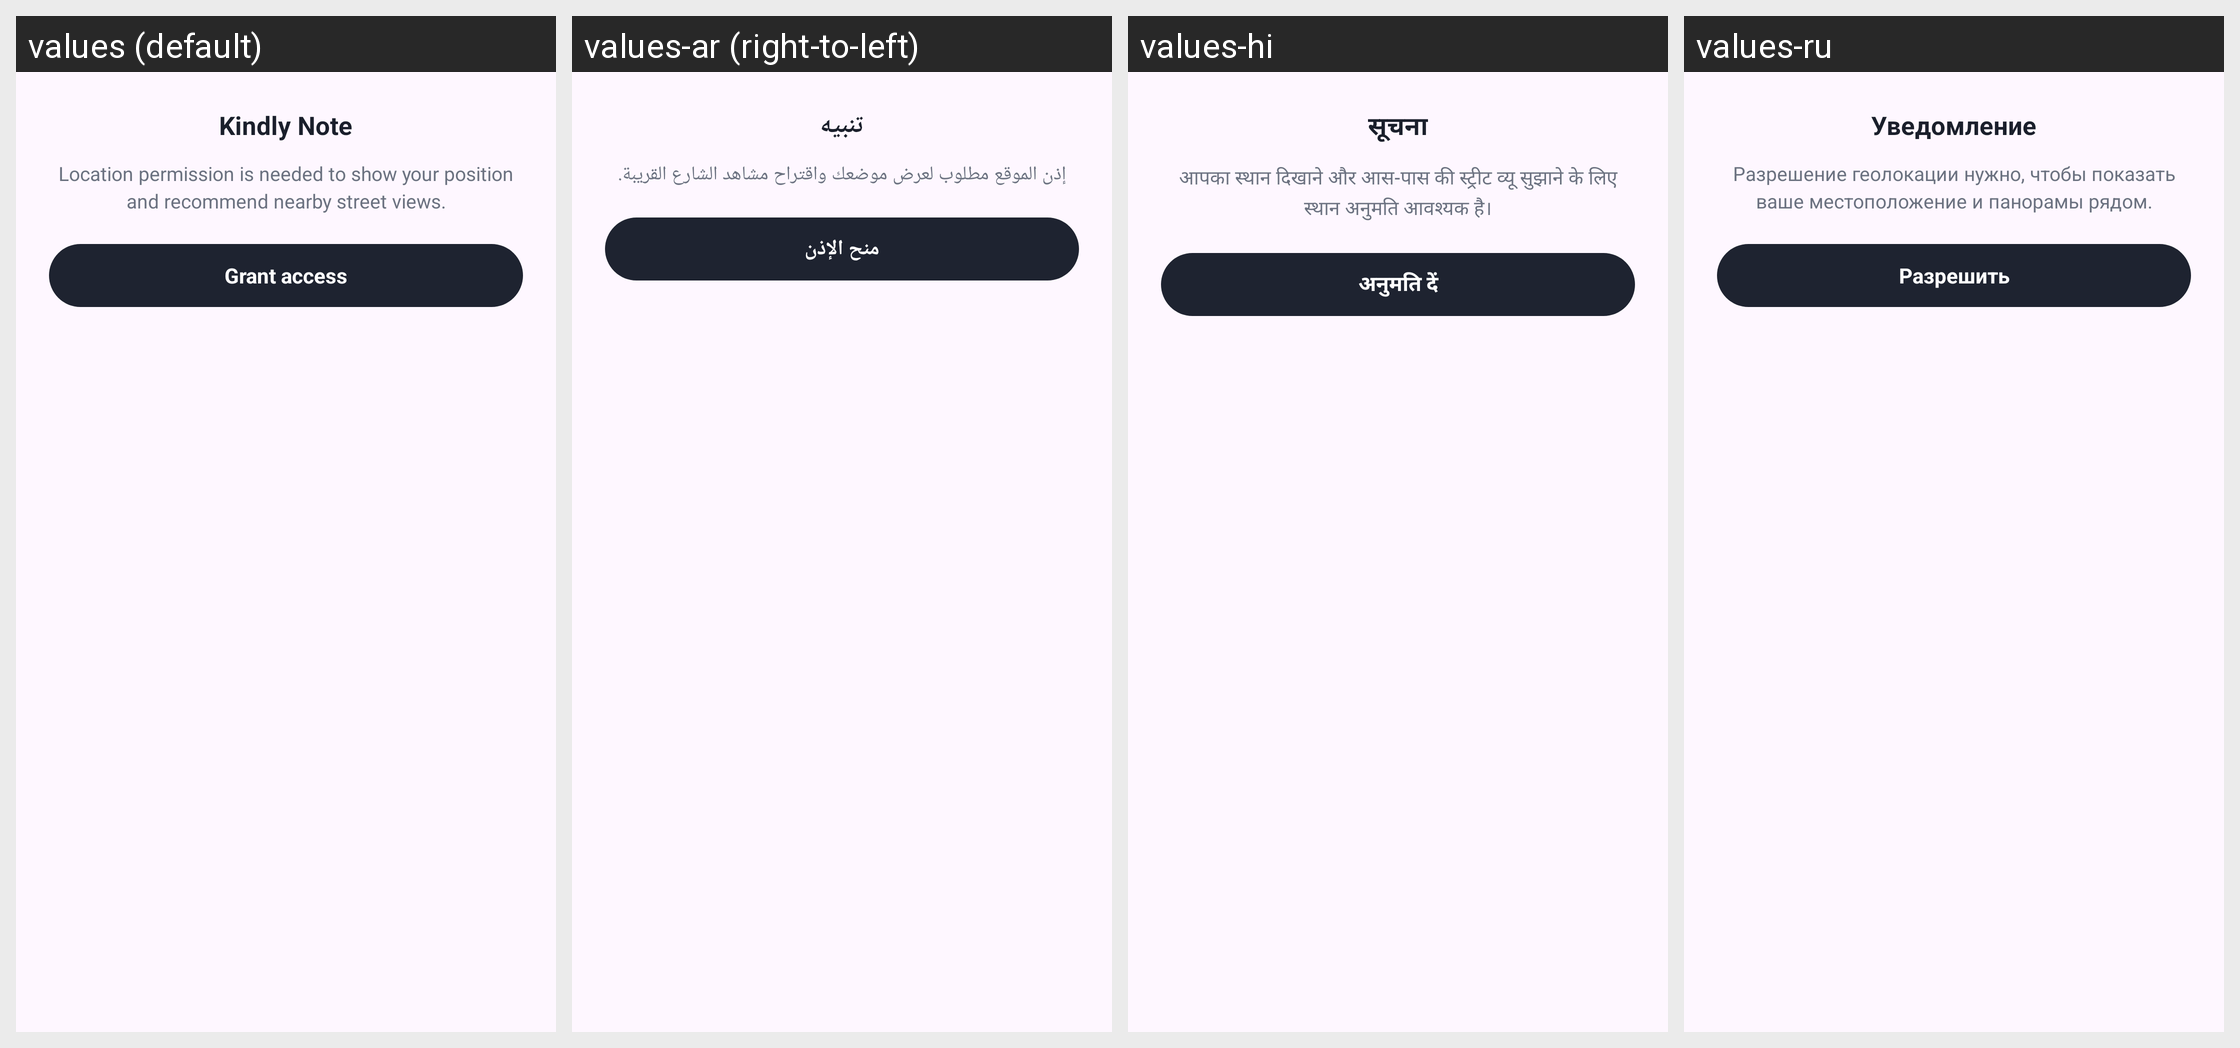

Strings drawn on this Android screen and how each of the app's shown locales translates them:
Android screen res/layout/dialog_location_permission.xml rendered under 4 locales, left to right: values (default), values-ar (right-to-left), values-hi, values-ru. Device: Nexus 5 (rendered at 1080×1920; each locale shown at half size, 540×960, under a caption strip naming it); theme Theme.LCB_Template.
Other locales in the repository, not shown: values-de, values-es, values-fr, values-in, values-ja, values-ko, values-pt, values-zh.
Strings drawn on this screen, with the default value and each locale's value (text and hints the layout hard-codes, and strings that could not be matched under every locale, appear in the picture but are not listed):

perm_dialog_title
  values: Kindly Note
  values-ar: تنبيه
  values-hi: सूचना
  values-ru: Уведомление

perm_dialog_message
  values: Location permission is needed to show your position and recommend nearby street views.
  values-ar: إذن الموقع مطلوب لعرض موضعك واقتراح مشاهد الشارع القريبة.
  values-hi: आपका स्थान दिखाने और आस-पास की स्ट्रीट व्यू सुझाने के लिए स्थान अनुमति आवश्यक है।
  values-ru: Разрешение геолокации нужно, чтобы показать ваше местоположение и панорамы рядом.

perm_dialog_grant
  values: Grant access
  values-ar: منح الإذن
  values-hi: अनुमति दें
  values-ru: Разрешить
